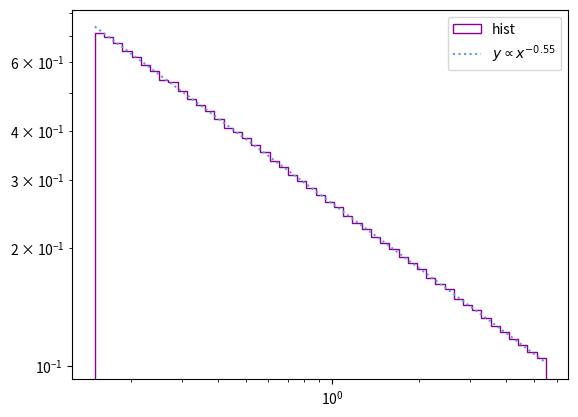

The matplotlib source for this figure:
#!/usr/bin/env python3
# -*- coding: utf-8 -*-
"""
Created on Tue Jan 25 09:48:12 2022

@author: ilariacaporali
"""

def inverse(x, c, a, Tmin, Tmax):
    return ( (1-a)*x/c + Tmin**(1-a) )**(1/(1-a))

def p(x_line, c, a):
    return c * (x_line**(-a))

import numpy as np
import matplotlib.pyplot as plt
from numpy.random import random, seed

seed(137)

N = int(1e6)
Tmin = 0.15
Tmax = 5.5
a = 0.55

c = (1-a)/( Tmax**(1-a) - Tmin**(1-a)  )

x = random(N)

T = inverse(x, c, a, Tmin, Tmax)

mybins = np.logspace(np.log10(Tmin), np.log10(Tmax), 50 )

x_line = np.linspace(Tmin, Tmax, 10000)

plt.hist(T, bins= mybins, density=True, histtype='step', log=True, color='darkmagenta', label='hist')
plt.xscale('log')
plt.yscale('log')
plt.plot(x_line, p(x_line, c, a), color='cornflowerblue', linestyle=':', label='$y \propto x^{-0.55}$')
plt.legend()
plt.show()


